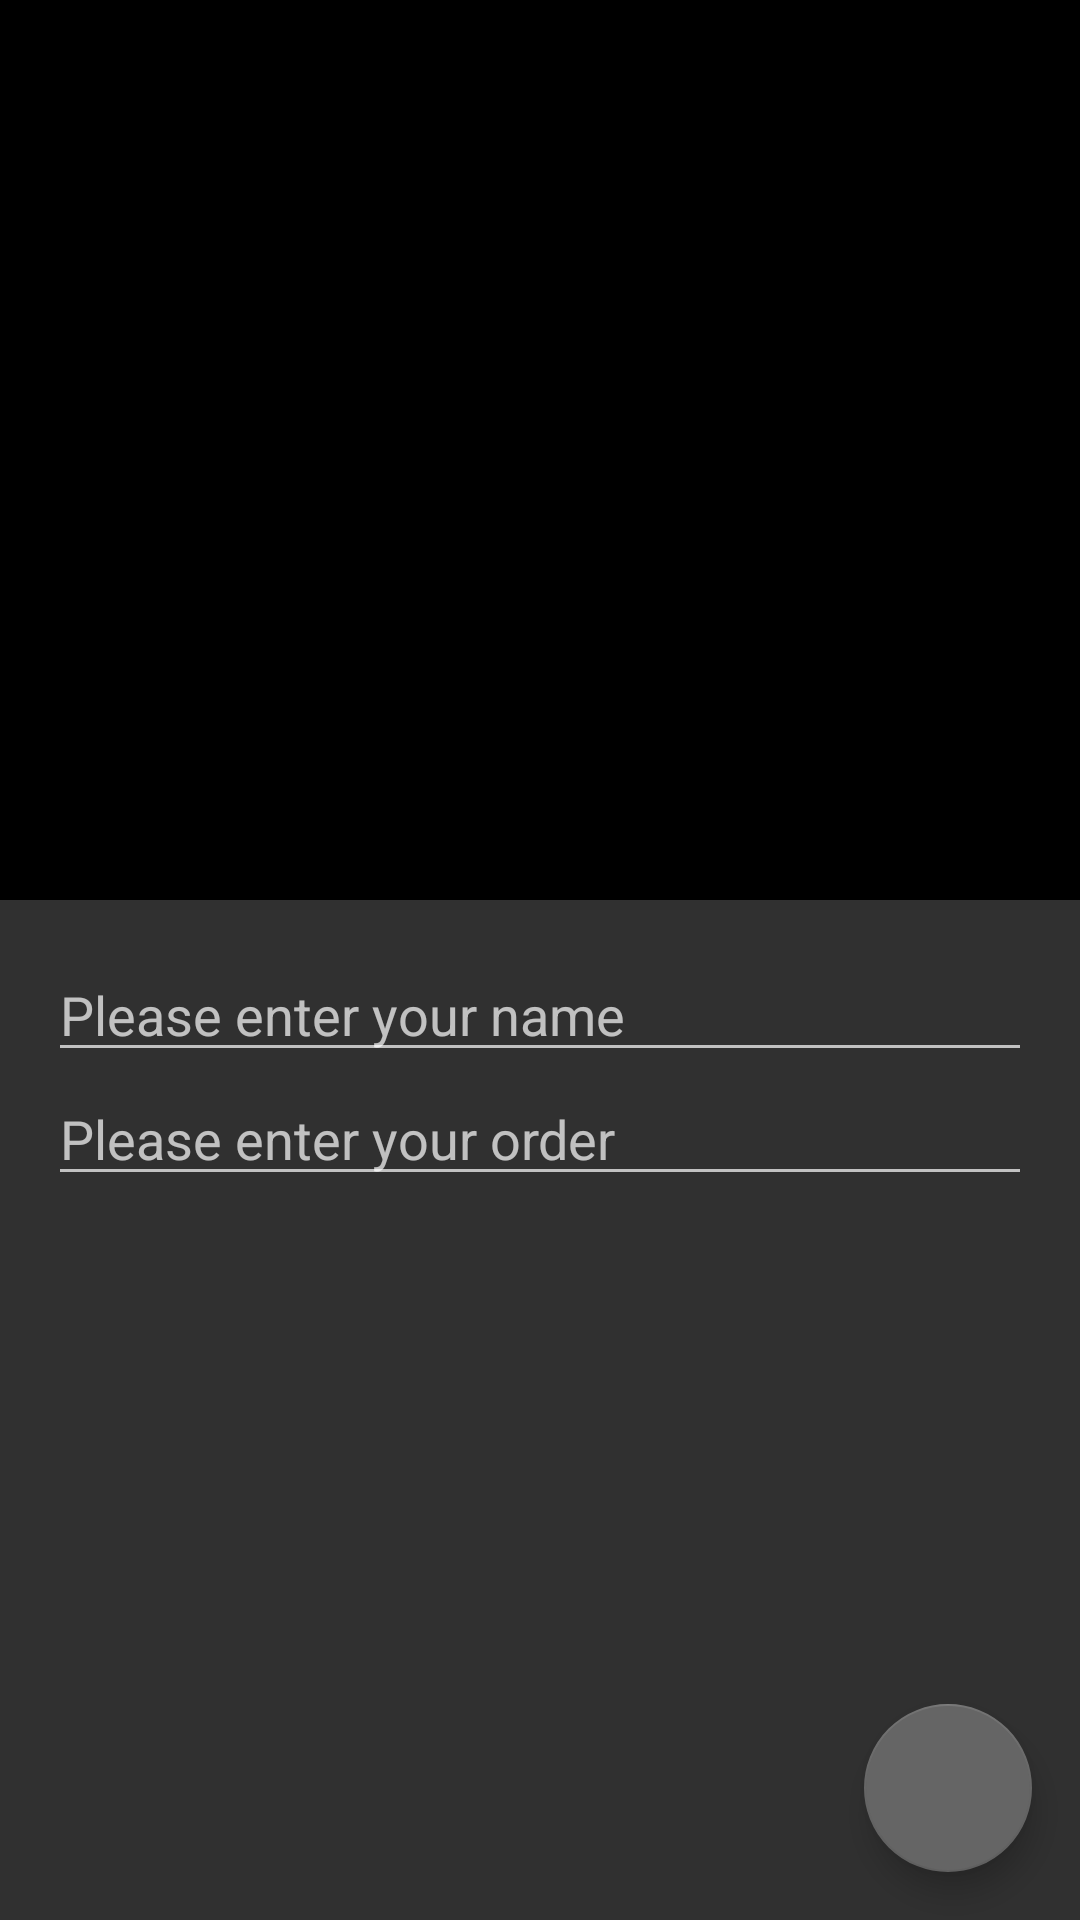

Layout XML and referenced resources for this Android screen:
<!-- AndroidManifest.xml: application theme AppTheme -->
<!-- res/layout/activity_order.xml -->
<?xml version="1.0" encoding="utf-8"?>
<android.support.design.widget.CoordinatorLayout
    xmlns:android="http://schemas.android.com/apk/res/android"
    xmlns:tools="http://schemas.android.com/tools"
    android:layout_width="match_parent"
    android:layout_height="match_parent"
    xmlns:app="http://schemas.android.com/apk/res-auto"
    android:id="@+id/coordinator"
    tools:context=".OrderActivity">

    <android.support.design.widget.AppBarLayout
        android:layout_width="match_parent"
        android:layout_height="300dp">

      <android.support.design.widget.CollapsingToolbarLayout
          android:layout_width="match_parent"
          android:layout_height="match_parent"
          app:layout_scrollFlags="scroll|exitUntilCollapsed"
          app:contentScrim="?attr/colorPrimary">

        <ImageView
            android:layout_width="match_parent"
            android:layout_height="match_parent"
            android:scaleType="centerCrop"
            android:src="@drawable/restaurant"
            android:contentDescription="@string/restaurant_image"
            app:layout_collapseMode="parallax"/>

        <android.support.v7.widget.Toolbar
            android:layout_width="match_parent"
            android:layout_height="?attr/actionBarSize"
            android:id="@+id/toolBar"
            app:layout_collapseMode="pin"/>

      </android.support.design.widget.CollapsingToolbarLayout>

    </android.support.design.widget.AppBarLayout>

    <android.support.v4.widget.NestedScrollView
        android:layout_width="match_parent"
        android:layout_height="match_parent"
        app:layout_behavior="@string/appbar_scrolling_view_behavior">

      <LinearLayout
          android:layout_width="match_parent"
          android:layout_height="wrap_content"
          android:orientation="vertical"
          android:padding="16dp">

        <EditText
            android:layout_width="match_parent"
            android:layout_height="wrap_content"
            android:hint="@string/order_name_hint"/>

        <EditText
            android:layout_width="match_parent"
            android:layout_height="wrap_content"
            android:hint="@string/order_details_hint"/>

      </LinearLayout>

    </android.support.v4.widget.NestedScrollView>

    <android.support.design.widget.FloatingActionButton
        android:layout_width="wrap_content"
        android:layout_height="wrap_content"
        android:layout_gravity="bottom|end"
        android:layout_margin="16dp"
        android:src="@drawable/ic_done_white_24dp"
        android:onClick="onClickDone"/>

  </android.support.design.widget.CoordinatorLayout>
<!-- resources referenced by this layout -->
<resources>
  <string name="order_details_hint">Please enter your order</string>
  <string name="order_name_hint">Please enter your name</string>
  <string name="restaurant_image">Restaurant image</string>
  <style name="AppTheme" parent="Theme.AppCompat.NoActionBar">
          <item name="colorPrimary">@color/colorPrimary</item>
          <item name="colorPrimaryDark">@color/colorPrimaryDark</item>
          <item name="colorAccent">@color/middleGray</item>
      </style>
  <color name="colorPrimary">#000000</color>
  <color name="colorPrimaryDark">#000001</color>
  <color name="middleGray">#656565</color>
</resources>
